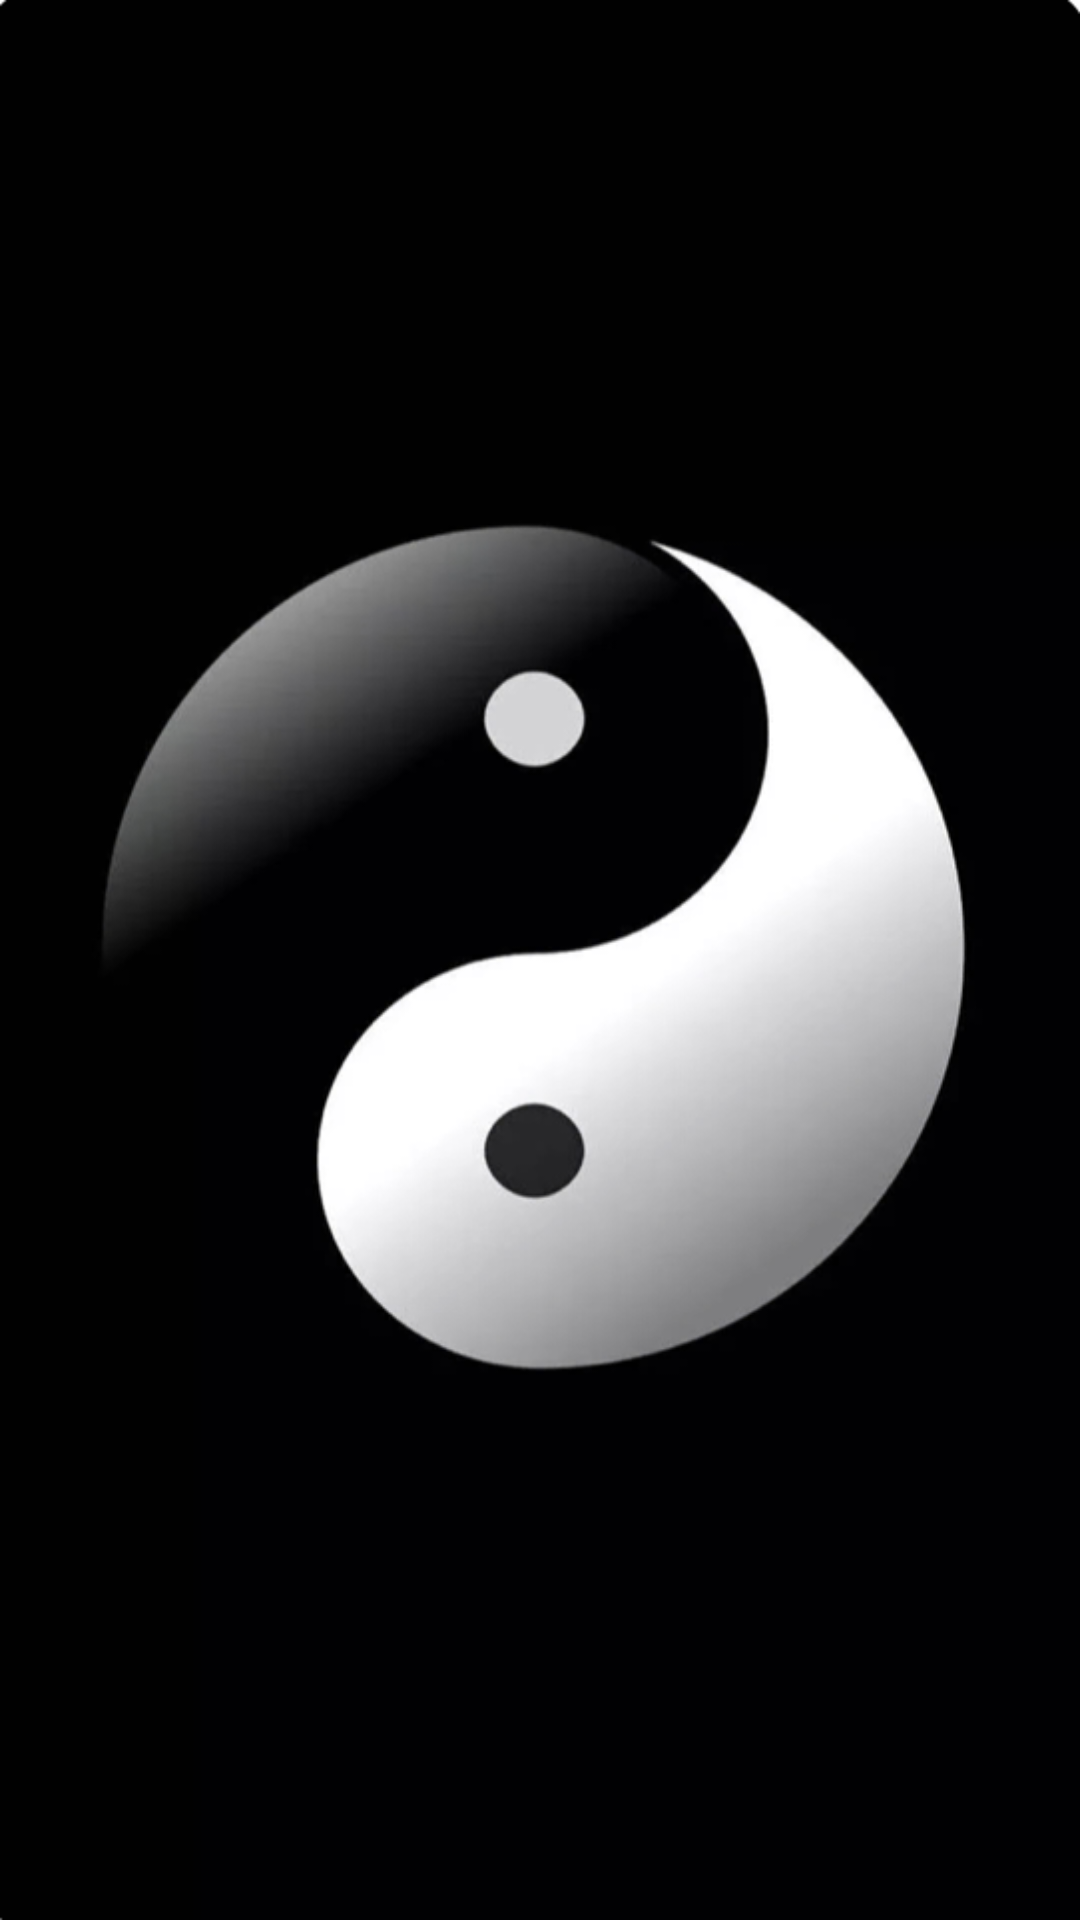

Layout XML and referenced resources for this Android screen:
<!-- AndroidManifest.xml: application theme Theme.NOVIGRAD2505 -->
<!-- res/layout/activity_login.xml -->
<?xml version="1.0" encoding="utf-8"?>
<androidx.constraintlayout.widget.ConstraintLayout xmlns:android="http://schemas.android.com/apk/res/android"
    xmlns:app="http://schemas.android.com/apk/res-auto"
    xmlns:tools="http://schemas.android.com/tools"
    android:layout_width="match_parent"
    android:layout_height="match_parent"
    android:background="@drawable/login"
    tools:context=".login">

    <TextView
        android:id="@+id/welcome"
        android:layout_width="wrap_content"
        android:layout_height="wrap_content"
        android:gravity="center"
        android:textColor="#0033FF"
        android:textSize="50dp"
        app:layout_constraintBottom_toBottomOf="parent"
        app:layout_constraintEnd_toEndOf="parent"
        app:layout_constraintStart_toStartOf="parent"
        app:layout_constraintTop_toTopOf="parent" />
</androidx.constraintlayout.widget.ConstraintLayout>
<!-- resources referenced by this layout -->
<resources>
  <!-- drawable login: png bitmap (drawable-v24, 118731 bytes) -->
  <style name="Theme.NOVIGRAD2505" parent="Base.Theme.NOVIGRAD2505" />
  <style name="Base.Theme.NOVIGRAD2505" parent="Theme.Material3.DayNight.NoActionBar">
          
          
      </style>
</resources>
